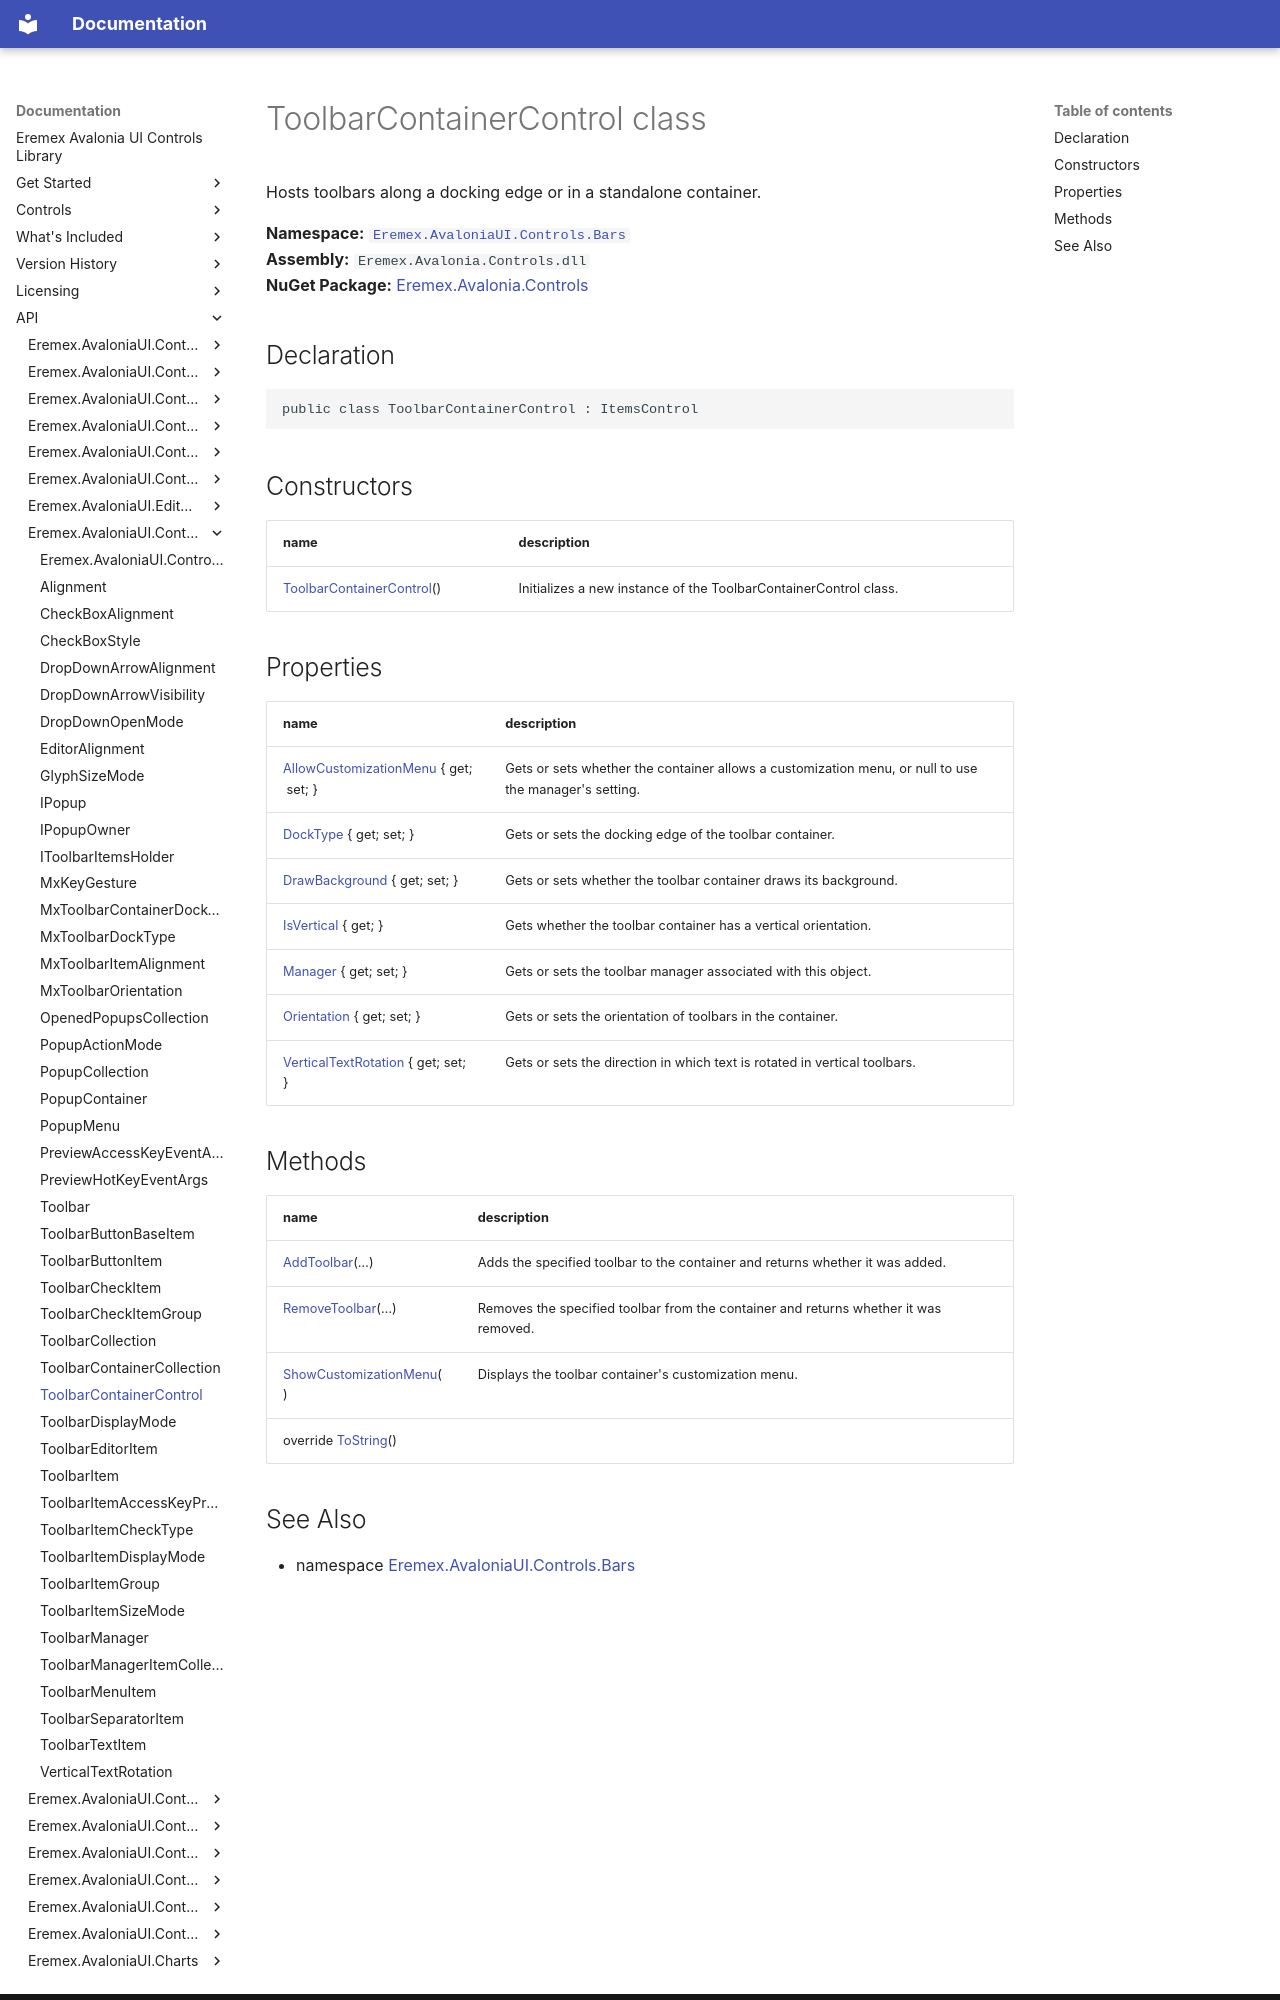

repository: Eremex/controls-doc · page: API/Eremex.AvaloniaUI.Controls.Bars/ToolbarContainerControl/index.html · generator: mkdocs

# ToolbarContainerControl class

Hosts toolbars along a docking edge or in a standalone container.

**Namespace:** [`Eremex.AvaloniaUI.Controls.Bars`](./index.md)  
**Assembly:** `Eremex.Avalonia.Controls.dll`  
**NuGet Package:** [Eremex.Avalonia.Controls](https://www.nuget.org/packages/Eremex.Avalonia.Controls)

## Declaration

```csharp
public class ToolbarContainerControl : ItemsControl
```

## Constructors

| name | description |
| --- | --- |
| [ToolbarContainerControl](ToolbarContainerControl/ToolbarContainerControl.md)() | Initializes a new instance of the ToolbarContainerControl class. |

## Properties

| name | description |
| --- | --- |
| [AllowCustomizationMenu](ToolbarContainerControl/AllowCustomizationMenu.md) { get; set; } | Gets or sets whether the container allows a customization menu, or null to use the manager's setting. |
| [DockType](ToolbarContainerControl/DockType.md) { get; set; } | Gets or sets the docking edge of the toolbar container. |
| [DrawBackground](ToolbarContainerControl/DrawBackground.md) { get; set; } | Gets or sets whether the toolbar container draws its background. |
| [IsVertical](ToolbarContainerControl/IsVertical.md) { get; } | Gets whether the toolbar container has a vertical orientation. |
| [Manager](ToolbarContainerControl/Manager.md) { get; set; } | Gets or sets the toolbar manager associated with this object. |
| [Orientation](ToolbarContainerControl/Orientation.md) { get; set; } | Gets or sets the orientation of toolbars in the container. |
| [VerticalTextRotation](ToolbarContainerControl/VerticalTextRotation.md) { get; set; } | Gets or sets the direction in which text is rotated in vertical toolbars. |

## Methods

| name | description |
| --- | --- |
| [AddToolbar](ToolbarContainerControl/AddToolbar.md)(…) | Adds the specified toolbar to the container and returns whether it was added. |
| [RemoveToolbar](ToolbarContainerControl/RemoveToolbar.md)(…) | Removes the specified toolbar from the container and returns whether it was removed. |
| [ShowCustomizationMenu](ToolbarContainerControl/ShowCustomizationMenu.md)() | Displays the toolbar container's customization menu. |
| override [ToString](ToolbarContainerControl/ToString.md)() |  |
